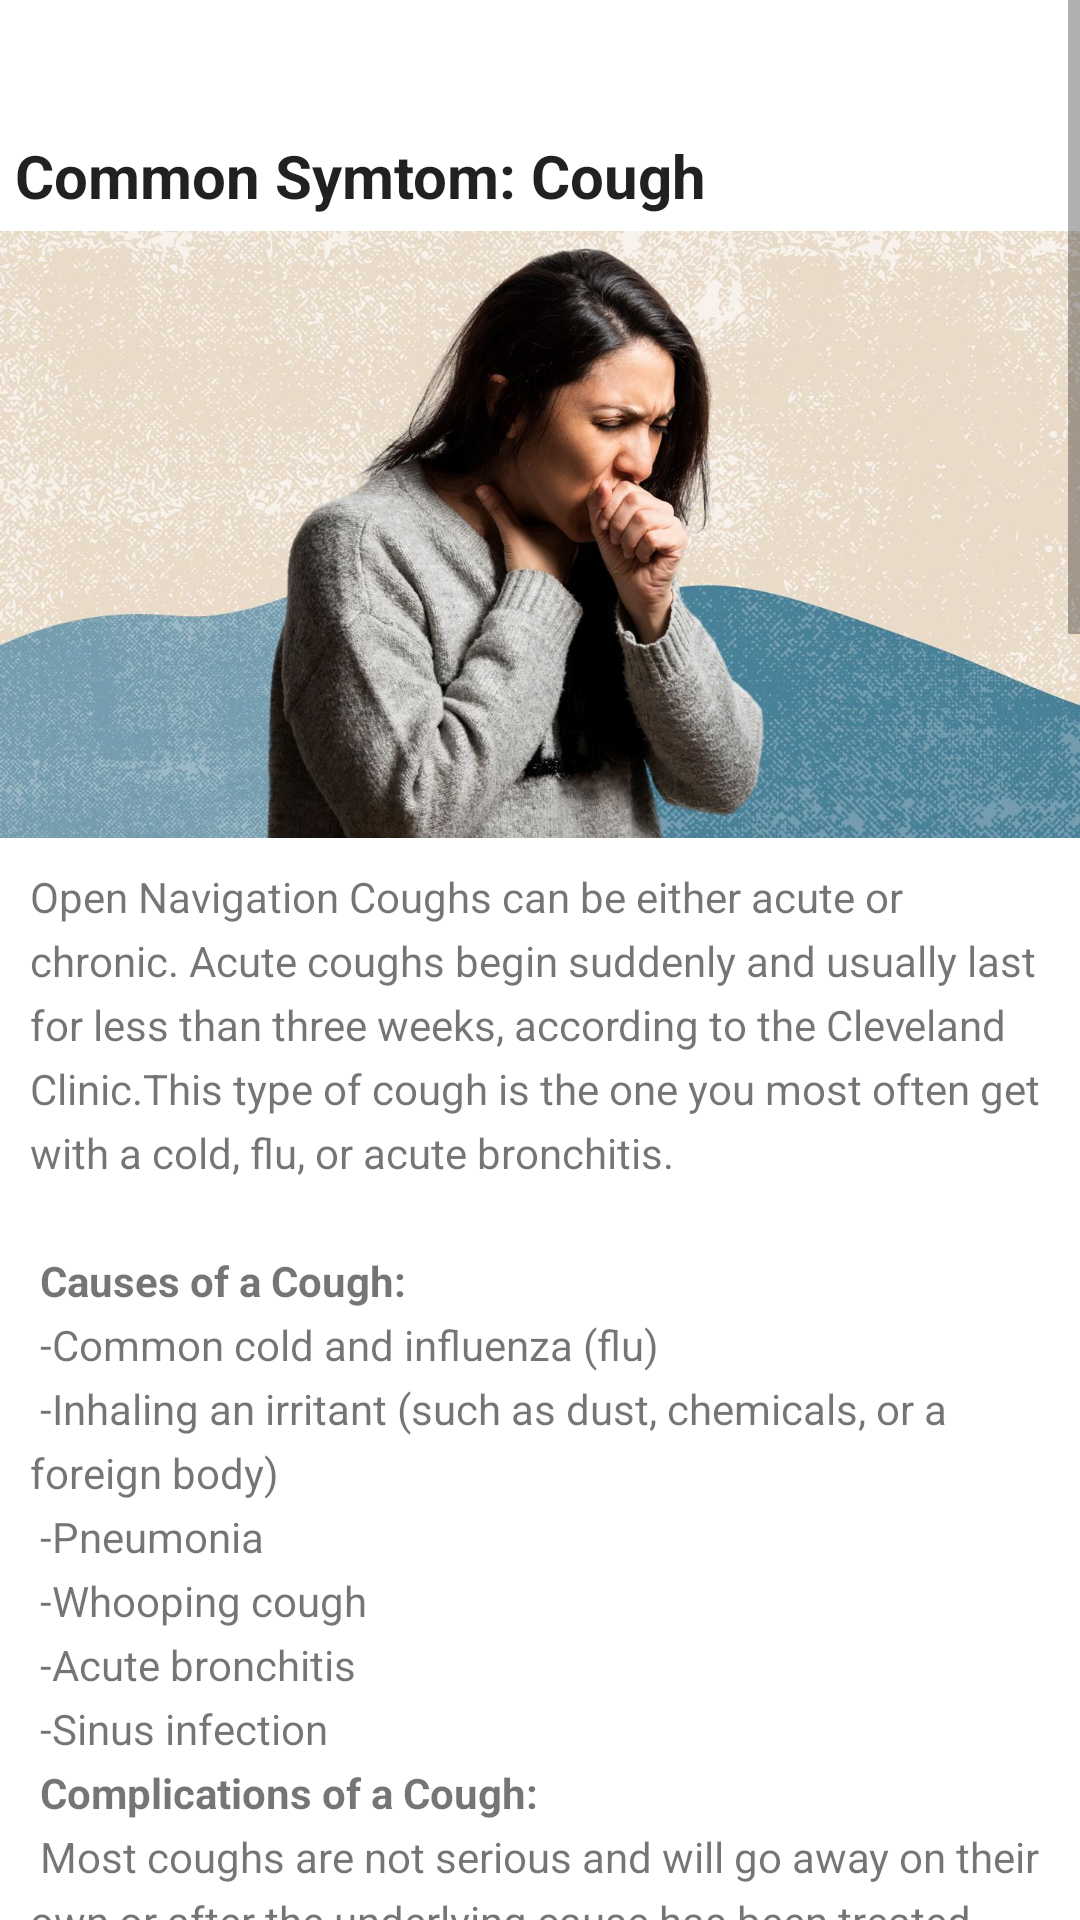

Android layout source for this screen:
<!-- AndroidManifest.xml: application theme Theme.MobileDev2022 -->
<!-- res/layout/activity_symtom_page_cough.xml -->
<?xml version="1.0" encoding="utf-8"?>
<RelativeLayout xmlns:android="http://schemas.android.com/apk/res/android"

    xmlns:tools="http://schemas.android.com/tools"
    android:layout_width="match_parent"
    android:layout_height="match_parent"
    tools:context=".MainActivity">















    <ScrollView
        android:layout_width="wrap_content"
        android:layout_height="wrap_content"
        >

        <LinearLayout
            android:layout_width="match_parent"
            android:layout_height="wrap_content"
            android:orientation="vertical">

            <ImageView
                android:id="@+id/back_btn"
                android:src="@drawable/ic_baseline_keyboard"
                android:layout_width="30dp"
                android:layout_height="30dp"
                android:layout_gravity="start"
                android:layout_marginStart="7dp"
                android:layout_marginTop="10dp">
            </ImageView>

            <TextView
                android:id="@+id/article_subheading"
                android:layout_width="match_parent"
                android:layout_height="wrap_content"
                android:padding="5dp"
                android:textStyle="bold"
                android:text="Common Symtom: Cough"
                android:textSize="20sp"
                android:textAppearance="@android:style/TextAppearance.DeviceDefault">

            </TextView>

            <ImageView
                android:layout_width="match_parent"
                android:layout_height="wrap_content"
                android:src="@drawable/img_cough"
                android:adjustViewBounds="true"
                >
            </ImageView>

            <TextView
                android:id="@+id/article"
                android:layout_width="wrap_content"
                android:layout_height="wrap_content"
                android:autoLink="web"
                android:lineSpacingExtra="5sp"
                android:padding="10dp"
                android:text="@string/doc_cough_text1">

            </TextView>



        </LinearLayout>


    </ScrollView>

</RelativeLayout>
<!-- resources referenced by this layout -->
<resources>
  <color name="black">#FF000000</color>
  <color name="white">#FFFFFFFF</color>
  <string name="doc_cough_text1">
          <string name="open">Open Navigation</string>
  Coughs can be either acute or chronic. Acute coughs begin suddenly and usually last for less than three weeks, according to the Cleveland Clinic.This type of cough is the one you most often get with a cold, flu, or acute bronchitis.
  \n\n
  <b>Causes of a Cough:</b>\n
  -Common cold and influenza (flu)\n
  -Inhaling an irritant (such as dust, chemicals, or a foreign body)\n
  -Pneumonia\n
  -Whooping cough\n
  -Acute bronchitis\n
  -Sinus infection\n
  <b>Complications of a Cough:</b>\n
  Most coughs are not serious and will go away on their own or after the underlying cause has been treated. Call your doctor or healthcare provider if your cough does not go away after a few weeks or if it involves the following symptoms:\n\n
  -Coughing up thick mucus that is green to yellow in color\n
  -Wheezing\n
  -Fever\n
  -Shortness of breath\n
  -Fainting\n
  -Ankle swelling or weight loss\n
  <b>Duration of a Cough:</b>\n
  Coughs can last for less than two weeks, or up to eight weeks or longer. Acute coughs typically last for less than three weeks. Chronic coughs last longer than eight weeks (or longer than four weeks in children).
  \n\n
  <b>Treatment and Medication Options for Coughs:</b>\n
  A cough can be treated in a variety of ways, depending on the cause. For healthy adults, most cough remedies will involve self-care.\n\n
  
  A cough that results from a virus can’t be treated with antibiotics. You can, however, soothe it with the following home remedies:\n\n
  
  -Keep hydrated by drinking plenty of fluids. Liquid helps thin the mucus in your throat, and warm liquids, such as broth, tea, or lemon juice, are soothing.\n
  -Suck on cough drops or hard candies, which may ease a dry cough (one that doesn’t produce phlegm/mucus) and soothe an irritated throat.\n
  -Have a spoonful of honey. One teaspoon of honey may help loosen a cough (never give honey to children younger than 1 year old because honey can contain bacteria harmful to infants).
  Use a cool mist humidifier or take a steamy shower to moisturize the air.\n\n
  Other natural remedies include:\n\n
  -Elevating your head with extra pillows when you’re sleeping
  Gargling warm salt water to remove mucus and soothe your throat
  Medication Options\n
  -Cough medicines are typically used only for acute coughs that cause a lot of discomfort, interfere with sleep, and are not associated with any potentially more serious symptoms.\n
  -Over-the-counter cough and cold medicines, like cough syrups and cough suppressants, may help you treat the symptoms of a cough. But research suggests that these medicines don’t work any better than placebos (inactive medicines).\n
  -If your cough is caused by an infection, your doctor might prescribe an antibiotic or antiviral medication.\n
  -If you have GERD, you may be prescribed a proton pump inhibitor, which is a kind of medicine that reduces the amount of stomach acid produced by glands in the lining of your stomach.\n\n
  <b>Highlights include:</b>
  
  
  
      </string>
  <style name="Theme.MobileDev2022" parent="Theme.MaterialComponents.DayNight.DarkActionBar">
          
          <item name="colorPrimary">@color/purple_500</item>
          <item name="colorPrimaryVariant">@color/purple_700</item>
          <item name="colorOnPrimary">@color/white</item>
          
          <item name="colorSecondary">@color/teal_200</item>
          <item name="colorSecondaryVariant">@color/teal_700</item>
          <item name="colorOnSecondary">@color/black</item>
          
          <item name="android:statusBarColor" tools:targetApi="l">?attr/colorPrimaryVariant</item>
          
      </style>
  <color name="purple_500">#FF6200EE</color>
  <color name="purple_700">@color/buttonlogin</color>
  <color name="teal_200">#FF03DAC5</color>
  <color name="teal_700">#FF018786</color>
  <color name="buttonlogin">#40E0D0</color>
</resources>
